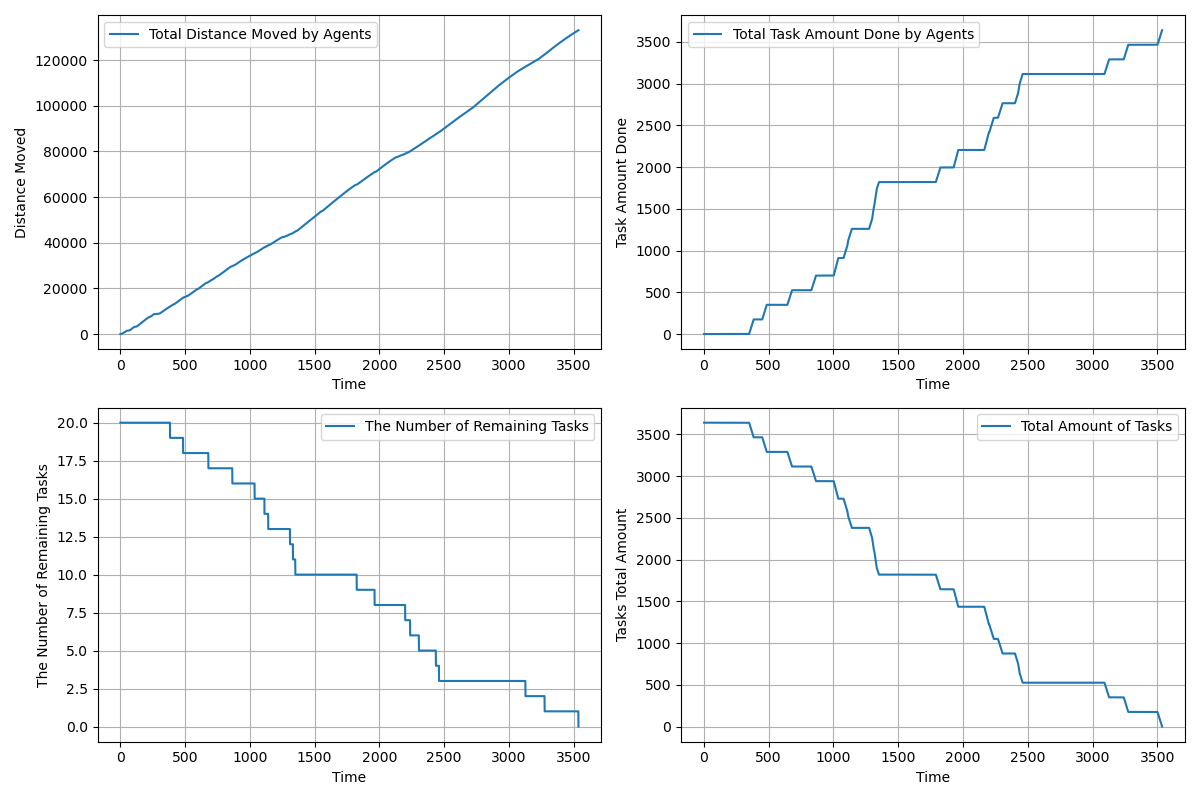

The file beside this chart, header and first rows:
time, agents_total_distance_moved, agents_total_task_amount_done, completed_tasks, remaining_tasks, tasks_total_amount_left
1.0, 2.5, 0.0, 0, 20, 3640
2.0, 4.5, 0.0, 0, 20, 3640
3.0, 7.987, 0.0, 0, 20, 3640
4.0, 13.34, 0.0, 0, 20, 3640
5.0, 20.57, 0.0, 0, 20, 3640
6.0, 29.69, 0.0, 0, 20, 3640
7.0, 40.71, 0.0, 0, 20, 3640
8.0, 53.63, 0.0, 0, 20, 3640
9.0, 68.44, 0.0, 0, 20, 3640
10.0, 85.15, 0.0, 0, 20, 3640
11.0, 103.8, 0.0, 0, 20, 3640
12.0, 124.3, 0.0, 0, 20, 3640
13.0, 146.7, 0.0, 0, 20, 3640
14.0, 171, 0.0, 0, 20, 3640
15.0, 197.2, 0.0, 0, 20, 3640
16.0, 225.3, 0.0, 0, 20, 3640
17.0, 255.3, 0.0, 0, 20, 3640
18.0, 287.2, 0.0, 0, 20, 3640
19.0, 320.1, 0.0, 0, 20, 3640
20.0, 354.9, 0.0, 0, 20, 3640
21.0, 391.4, 0.0, 0, 20, 3640
22.0, 427.3, 0.0, 0, 20, 3640
23.0, 463.3, 0.0, 0, 20, 3640
24.0, 499.3, 0.0, 0, 20, 3640
25.0, 535.3, 0.0, 0, 20, 3640
26.0, 571.3, 0.0, 0, 20, 3640
27.0, 607.3, 0.0, 0, 20, 3640
28.0, 643.3, 0.0, 0, 20, 3640
29.0, 679.2, 0.0, 0, 20, 3640
30.0, 715.2, 0.0, 0, 20, 3640
31.0, 751.1, 0.0, 0, 20, 3640
32.0, 786.1, 0.0, 0, 20, 3640
33.0, 821.1, 0.0, 0, 20, 3640
34.0, 856.1, 0.0, 0, 20, 3640
35.0, 891.1, 0.0, 0, 20, 3640
36.0, 926.1, 0.0, 0, 20, 3640
37.0, 961.1, 0.0, 0, 20, 3640
38.0, 996.1, 0.0, 0, 20, 3640
39.0, 1031, 0.0, 0, 20, 3640
40.0, 1066, 0.0, 0, 20, 3640
41.0, 1101, 0.0, 0, 20, 3640
42.0, 1136, 0.0, 0, 20, 3640
43.0, 1170, 0.0, 0, 20, 3640
44.0, 1204, 0.0, 0, 20, 3640
45.0, 1238, 0.0, 0, 20, 3640
46.0, 1272, 0.0, 0, 20, 3640
47.0, 1306, 0.0, 0, 20, 3640
48.0, 1340, 0.0, 0, 20, 3640
49.0, 1374, 0.0, 0, 20, 3640
50.0, 1408, 0.0, 0, 20, 3640
51.0, 1442, 0.0, 0, 20, 3640
52.0, 1475, 0.0, 0, 20, 3640
53.0, 1477, 0.0, 0, 20, 3640
54.0, 1480, 0.0, 0, 20, 3640
55.0, 1483, 0.0, 0, 20, 3640
56.0, 1485, 0.0, 0, 20, 3640
57.0, 1487, 0.0, 0, 20, 3640
58.0, 1489, 0.0, 0, 20, 3640
59.0, 1491, 0.0, 0, 20, 3640
60.0, 1493, 0.0, 0, 20, 3640
... 3,476 more rows
